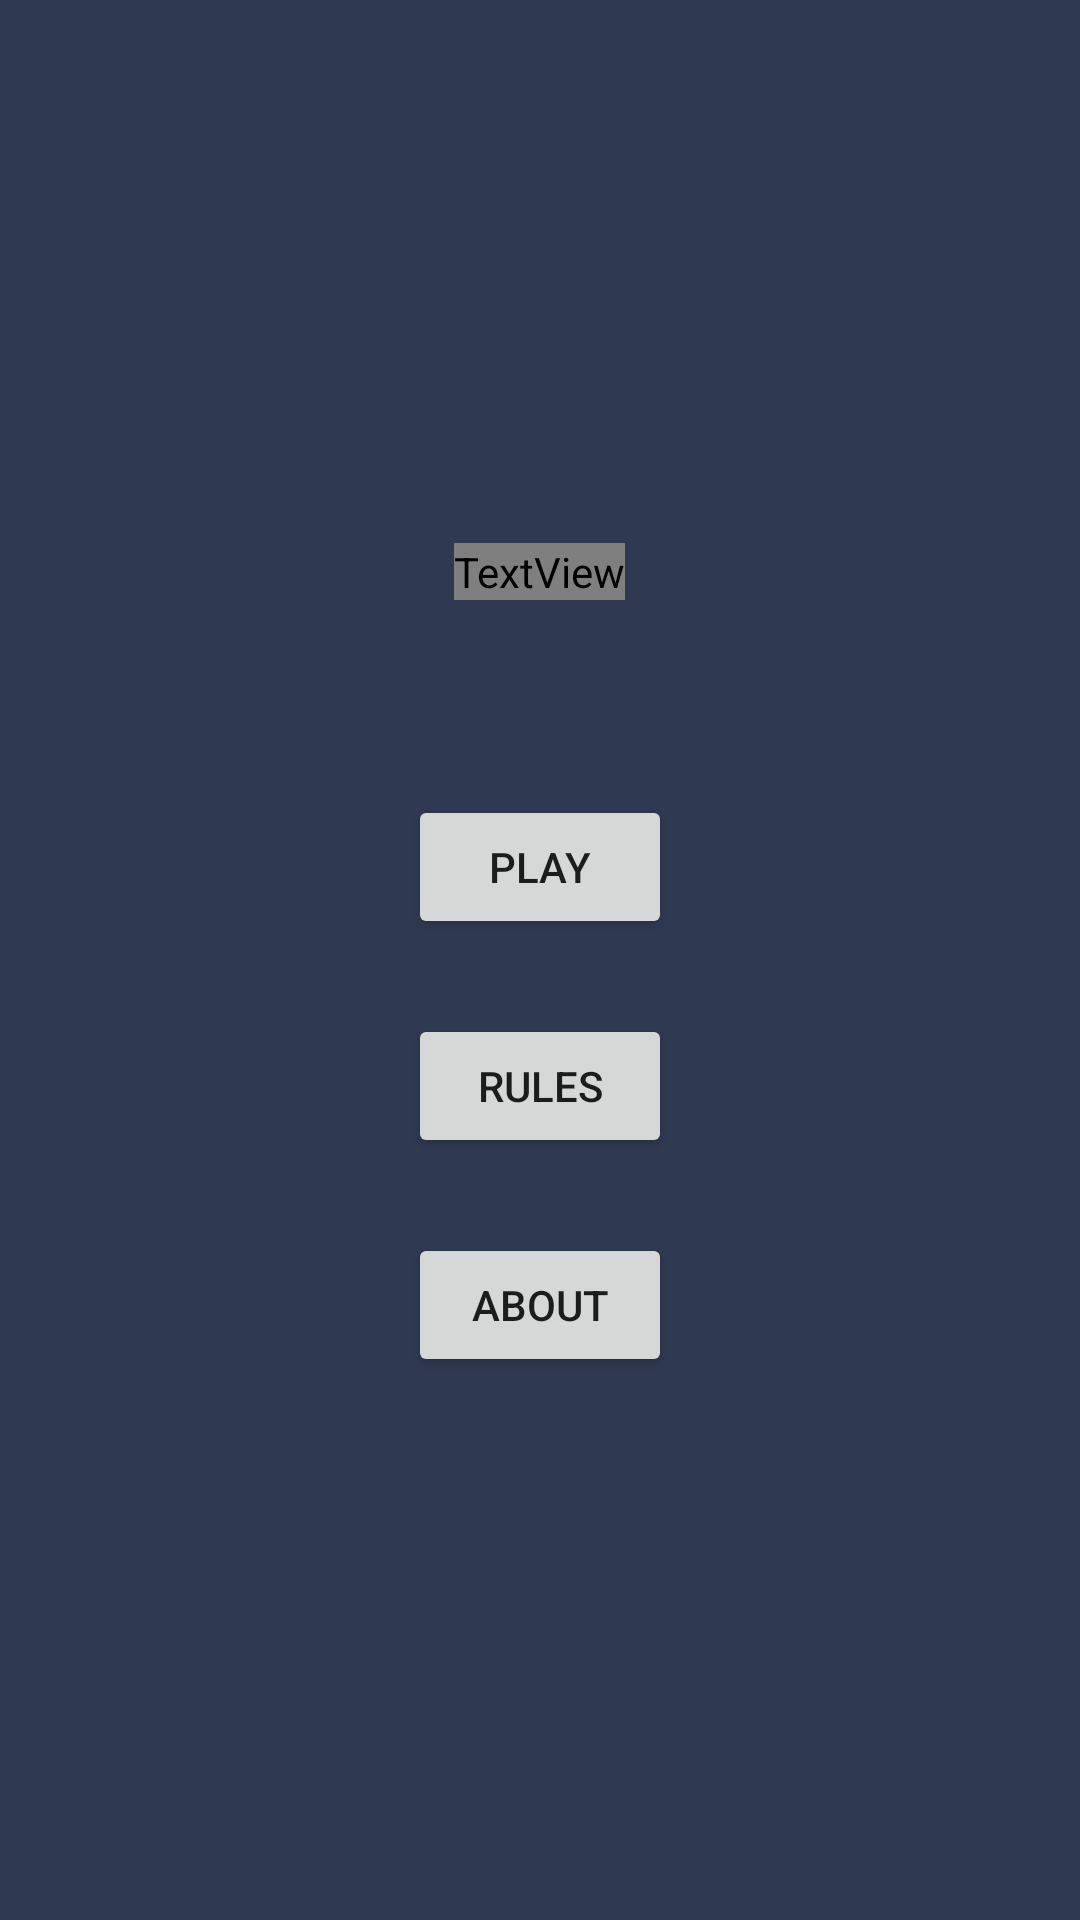

The Android layout XML behind this screen, and the referenced resources:
<!-- AndroidManifest.xml: application theme Theme.MyApplication -->
<!-- res/layout/activity_main.xml -->
<?xml version="1.0" encoding="utf-8"?>
<LinearLayout xmlns:android="http://schemas.android.com/apk/res/android"
    xmlns:app="http://schemas.android.com/apk/res-auto"
    xmlns:tools="http://schemas.android.com/tools"
    android:layout_width="match_parent"
    android:orientation="vertical"
    android:gravity="center"
    android:background="#303952"
    android:layout_height="match_parent"
    tools:context=".MainActivity">

    <TextView
        android:layout_width="wrap_content"
        android:layout_height="wrap_content"
        android:fontFamily="@font/aclonica"
        android:text="SAZAN"
        android:textSize="35sp"
        android:textStyle="bold" />
    <Button
        android:layout_width="wrap_content"
        android:layout_height="wrap_content"
        android:layout_marginTop="65dp"
        android:text="Play"
        android:id="@+id/mainPlayButton"/>
    <Button
        android:layout_width="wrap_content"
        android:layout_height="wrap_content"
        android:text="Rules"
        android:layout_marginTop="25dp"
        android:id="@+id/mainRulesButton"/>
    <Button
        android:layout_width="wrap_content"
        android:layout_height="wrap_content"
        android:layout_marginTop="25dp"
        android:text="About"
        android:id="@+id/mainAboutButton"/>

</LinearLayout>
<!-- resources referenced by this layout -->
<resources>
  <style name="Theme.MyApplication" parent="Theme.MaterialComponents.DayNight.NoActionBar">
          
          <item name="colorPrimary">@color/blue</item>
          <item name="colorPrimaryVariant">@color/purple_700</item>
          <item name="colorOnPrimary">@color/white</item>
          
          <item name="colorSecondary">@color/teal_200</item>
          <item name="colorSecondaryVariant">@color/teal_700</item>
          <item name="colorOnSecondary">@color/black</item>
          
          <item name="android:statusBarColor" tools:targetApi="l">?attr/colorPrimaryVariant</item>
          
      </style>
  <color name="blue">#63cdda</color>
  <color name="purple_700">#FF3700B3</color>
  <color name="white">#FFFFFFFF</color>
  <color name="teal_200">#FF03DAC5</color>
  <color name="teal_700">#FF018786</color>
  <color name="black">#FF000000</color>
</resources>
